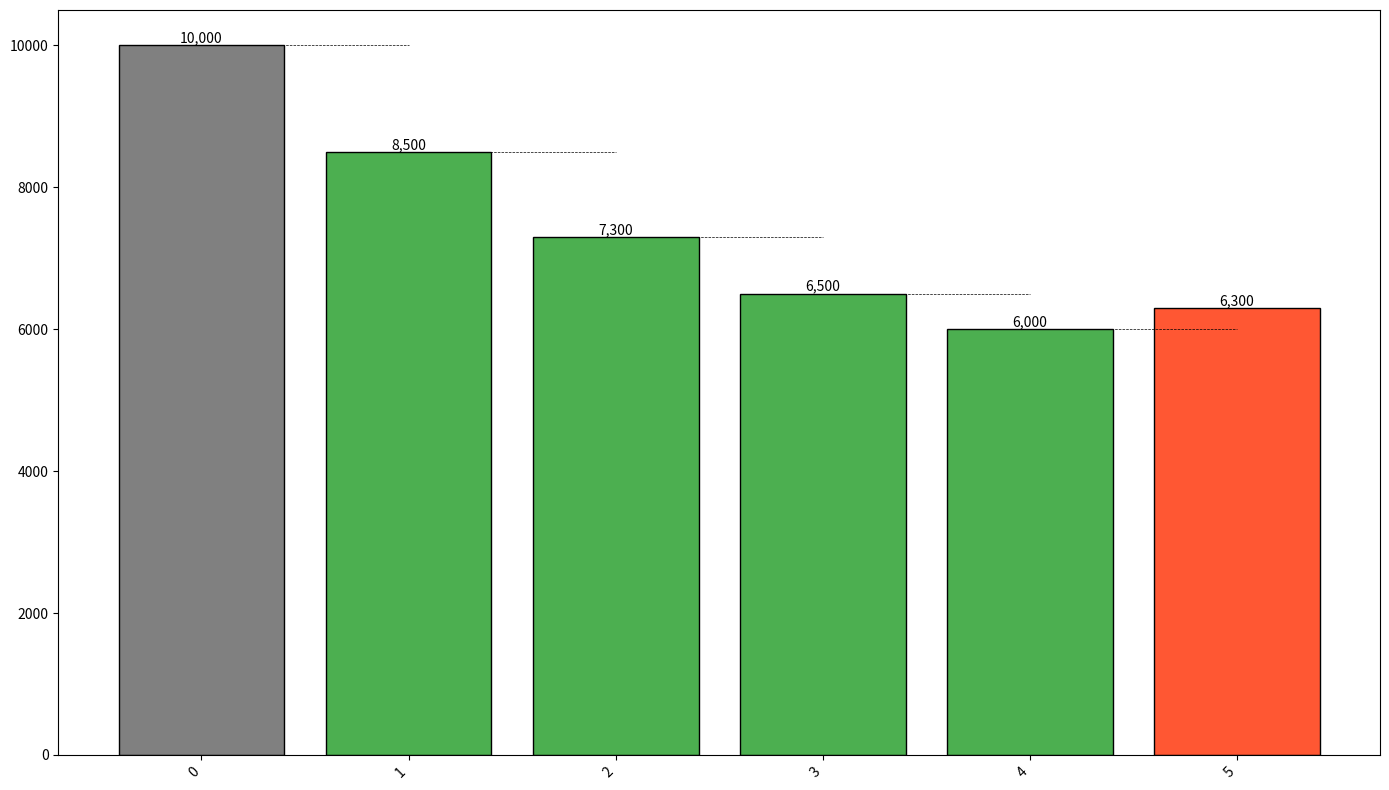

Reproduce this figure in Python.
import matplotlib.pyplot as plt
import numpy as np

initial_emissions = 10000
emissions_changes = np.array([
    -1500, 
    -1200, 
    -800,   
    -500,   
    300     
])

emissions_positions = np.zeros(len(emissions_changes) + 1)
emissions_positions[0] = initial_emissions
for i in range(1, len(emissions_positions)):
    emissions_positions[i] = emissions_positions[i-1] + emissions_changes[i-1]

colors = ['#4CAF50' if x < 0 else '#FF5733' for x in emissions_changes]
colors = ['#808080'] + colors

fig, ax = plt.subplots(figsize=(14, 8))
bars = ax.bar(range(len(emissions_positions)), emissions_positions, color=colors, edgecolor='black')

for i in range(1, len(emissions_positions)):
    ax.plot([i-1, i], [emissions_positions[i-1], emissions_positions[i-1]], "k--", linewidth=0.5)

for bar, pos in zip(bars, emissions_positions):
    yval = bar.get_height()
    ax.text(bar.get_x() + bar.get_width()/2, yval, f"{pos:,.0f}", ha='center', va='bottom' if yval >= 0 else 'top', fontsize=10)

plt.xticks(rotation=45, ha='right')

# Removing textual elements such as title, x and y labels
ax.set_title("")
ax.set_ylabel('')
ax.set_xlabel('')

plt.tight_layout()
plt.show()
